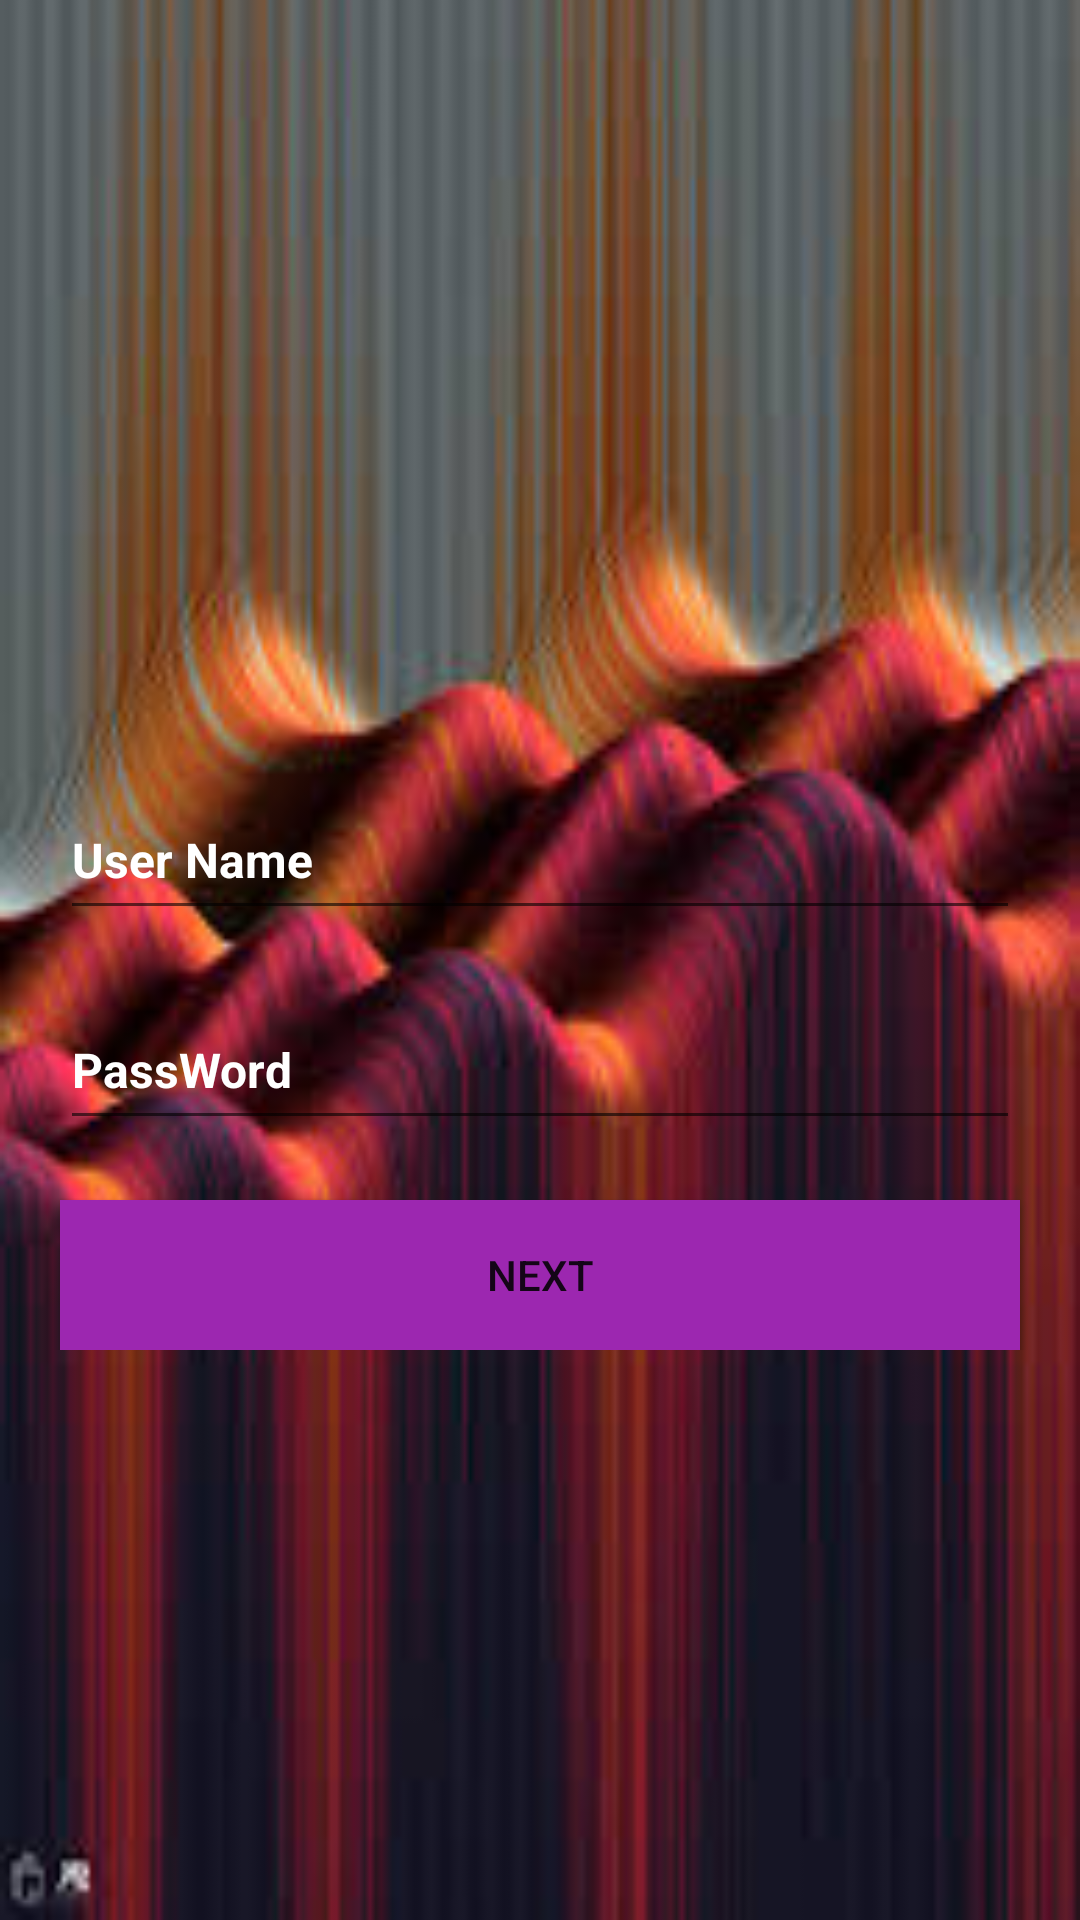

Android layout source for this screen:
<!-- AndroidManifest.xml: application theme Theme.LessonOnRecyclerViewByBossNero -->
<!-- res/layout/sign_in.xml -->
<?xml version="1.0" encoding="utf-8"?>
<LinearLayout xmlns:android="http://schemas.android.com/apk/res/android"
    xmlns:app="http://schemas.android.com/apk/res-auto"
    xmlns:tools="http://schemas.android.com/tools"
    android:layout_width="match_parent"
    android:orientation="vertical"
    android:background="@drawable/tiff"
    android:layout_height="match_parent"
    tools:context=".SignIn">
    <ScrollView
        android:layout_width="match_parent"
        android:layout_height="match_parent">

        <LinearLayout
            android:layout_width="match_parent"
            android:layout_height="wrap_content"
            android:orientation="vertical">

            <ImageView
                android:id="@+id/back_image"
                android:layout_width="30dp"
                android:layout_height="30dp"
                android:layout_marginTop="30dp"
                android:layout_marginLeft="20dp"
                android:background="@drawable/ic_baseline_arrow_back_24"/>

            <EditText
                android:layout_width="match_parent"
                android:layout_height="50dp"
                android:id="@+id/user_name"
                android:hint="User Name"
                android:textColorHint="@color/white"
                android:textStyle="bold"
                android:inputType="text"
                android:textSize="16sp"
                android:layout_marginLeft="20dp"
                android:layout_marginRight="20dp"
                android:layout_marginTop="200dp"/>


            <EditText
                android:id="@+id/pass_word"
                android:layout_width="match_parent"
                android:layout_height="50dp"
                android:textStyle="bold"
                android:textColorHint="@color/white"
                android:hint="PassWord"
                android:inputType="text"
                android:textSize="16sp"
                android:layout_marginLeft="20dp"
                android:layout_marginRight="20dp"
                android:layout_marginTop="20dp"/>

            <androidx.appcompat.widget.AppCompatButton
                android:id="@+id/sign"
                android:layout_width="match_parent"
                android:layout_height="50dp"
                android:text="next"
                android:textSize="14sp"
                android:background="#9C27B0"
                android:layout_marginLeft="20dp"
                android:layout_marginRight="20dp"
                android:layout_marginTop="20dp"/>



        </LinearLayout>
    </ScrollView>
</LinearLayout>
<!-- resources referenced by this layout -->
<resources>
  <!-- drawable tiff: jpg bitmap (drawable, 10420 bytes) -->
  <style name="Theme.LessonOnRecyclerViewByBossNero" parent="Theme.MaterialComponents.DayNight.NoActionBar">
          
          <item name="colorPrimary">@color/black</item>
          <item name="colorPrimaryVariant">@color/black</item>
          <item name="colorOnPrimary">@color/white</item>
          
          <item name="colorSecondary">@color/teal_200</item>
          <item name="colorSecondaryVariant">@color/teal_700</item>
          <item name="colorOnSecondary">@color/black</item>
          
          <item name="android:statusBarColor">?attr/colorPrimaryVariant</item>
          
      </style>
  <!-- not gathered from this repository: default colours our renderer supplied (Android Studio template values) -->
  <color name="teal_200">#FF03DAC5</color>
  <color name="teal_700">#FF018786</color>
  <color name="black">#FF000000</color>
  <color name="white">#FFFFFFFF</color>
</resources>
